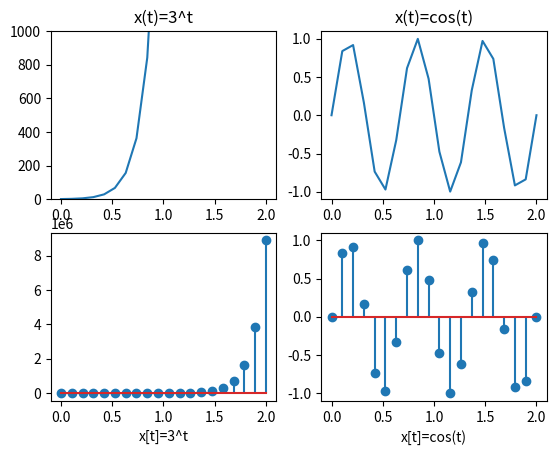

Generate this figure with matplotlib:
import numpy as np
import matplotlib.pyplot as plt
import math
t = np.linspace(0,2,20)
f1= np.exp(8*t)
f2 = np.sin(3*np.pi*t)
plt.subplot(221)
plt.ylim(0,1000)
plt.title(u'x(t)=3^t')
plt.plot(t,f1)
plt.subplot(222)
plt.title(u'x(t)=cos(t)')
plt.plot(t,f2)
plt.subplot(223)
plt.xlabel(u'x[t]=3^t')
plt.stem(t,f1)
plt.subplot(224)
plt.xlabel(u'x[t]=cos(t)')
plt.stem(t,f2)
plt.show()